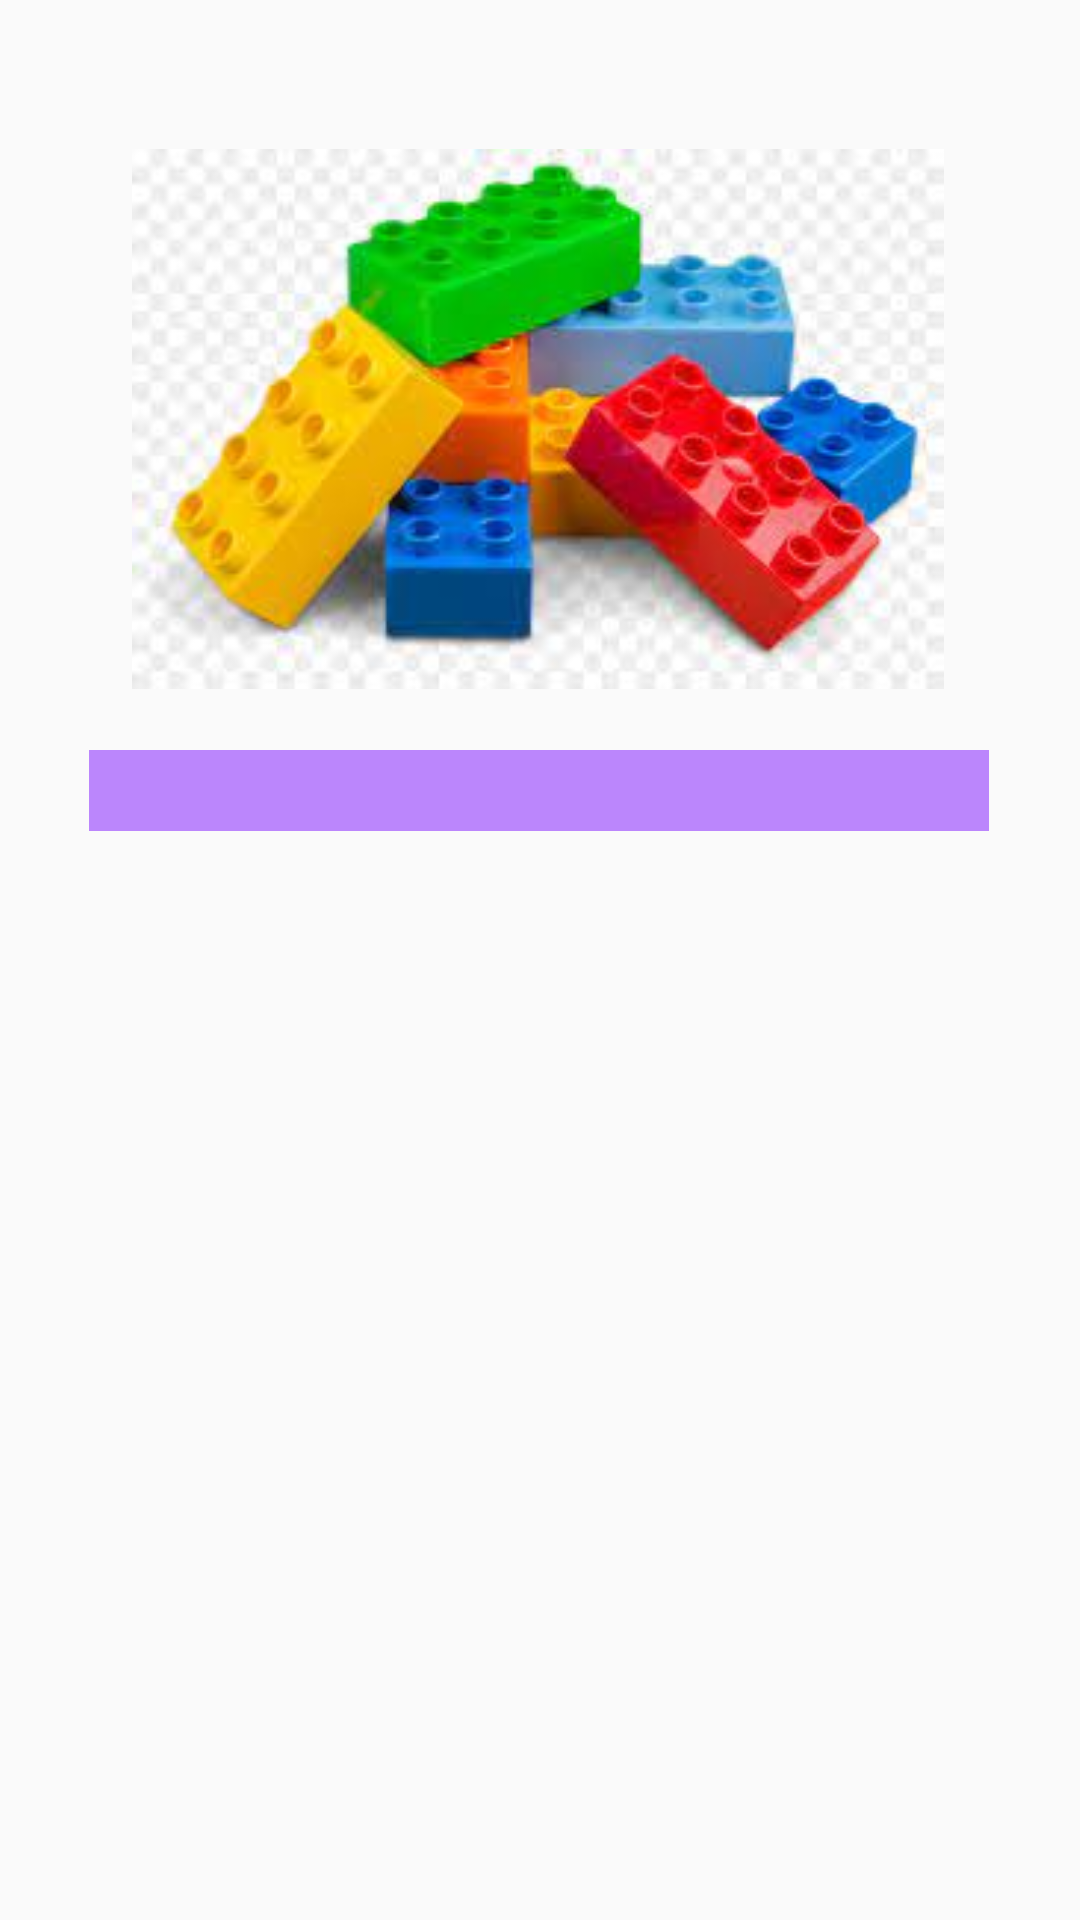

Produce the Android XML layout that renders to this screen, including the resource entries it uses.
<!-- AndroidManifest.xml: application theme Theme.SocMedApp -->
<!-- res/layout/layout_file.xml -->
<?xml version="1.0" encoding="utf-8"?>
<androidx.constraintlayout.widget.ConstraintLayout xmlns:android="http://schemas.android.com/apk/res/android"
    android:layout_width="match_parent"
    android:layout_height="wrap_content"
    xmlns:app="http://schemas.android.com/apk/res-auto">

    <ImageView

        android:id="@+id/layoutimageId"
        android:layout_width="300dp"
        android:layout_height="180dp"
        android:layout_marginStart="90dp"
        android:layout_marginTop="45dp"
        android:layout_marginEnd="90dp"
        android:layout_marginBottom="5dp"
        android:src="@drawable/oyuncak_lego"
        app:layout_constraintBottom_toBottomOf="parent"
        app:layout_constraintEnd_toEndOf="parent"
        app:layout_constraintHorizontal_bias="0.507"
        app:layout_constraintStart_toStartOf="parent"
        app:layout_constraintTop_toTopOf="parent"
        app:layout_constraintVertical_bias="0.011" />

    <TextView
        android:id="@+id/nameTextViewId"
        android:layout_width="300dp"
        android:layout_height="wrap_content"
        android:layout_marginStart="10dp"
        android:layout_marginTop="250dp"
        android:layout_marginEnd="10dp"
        android:background="@color/purple_200"
        android:gravity="left"
        android:textColor="@color/black"
        android:textSize="20sp"
        android:textStyle="bold"
        app:layout_constraintBottom_toBottomOf="parent"
        app:layout_constraintEnd_toEndOf="parent"
        app:layout_constraintHorizontal_bias="0.494"
        app:layout_constraintStart_toStartOf="parent"
        app:layout_constraintTop_toTopOf="parent"
        app:layout_constraintVertical_bias="0.0" />


</androidx.constraintlayout.widget.ConstraintLayout>
<!-- resources referenced by this layout -->
<resources>
  <!-- drawable oyuncak_lego: png bitmap (drawable, 76327 bytes) -->
  <style name="Theme.SocMedApp" parent="Theme.AppCompat.DayNight.NoActionBar">
          
          <item name="colorPrimary">@color/purple_500</item>
          <item name="colorPrimaryVariant">@color/purple_700</item>
          <item name="colorOnPrimary">@color/white</item>
          
          <item name="colorSecondary">@color/teal_200</item>
          <item name="colorSecondaryVariant">@color/teal_700</item>
          <item name="colorOnSecondary">@color/black</item>
          
          <item name="android:statusBarColor">?attr/colorPrimaryVariant</item>
          
      </style>
  <!-- not gathered from this repository: default colours our renderer supplied (Android Studio template values) -->
  <color name="purple_200">#FFBB86FC</color>
  <color name="purple_500">#FF6200EE</color>
  <color name="purple_700">#FF3700B3</color>
  <color name="teal_200">#FF03DAC5</color>
  <color name="teal_700">#FF018786</color>
  <color name="black">#FF000000</color>
  <color name="white">#FFFFFFFF</color>
</resources>
